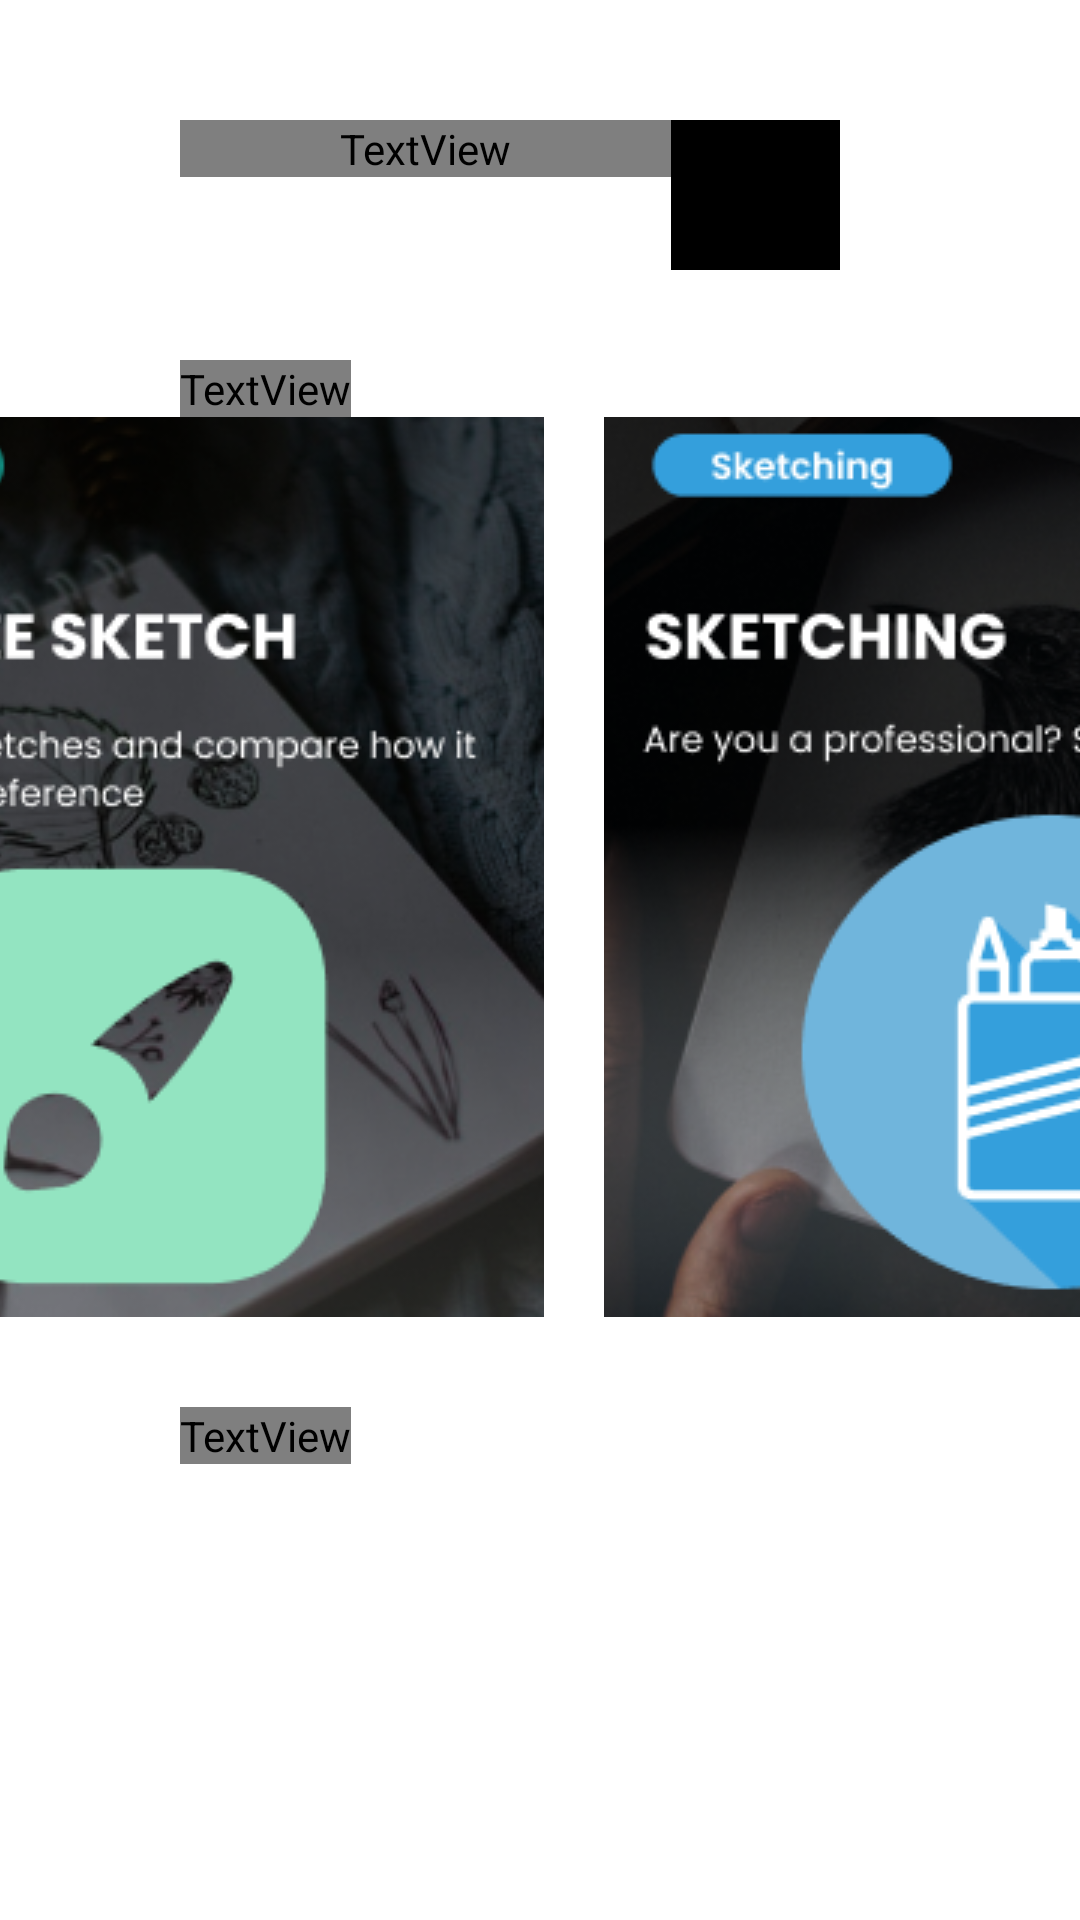

Android layout source for this screen:
<!-- AndroidManifest.xml: application theme Theme.LearnSketch -->
<!-- res/layout/activity_homescreen.xml -->
<?xml version="1.0" encoding="utf-8"?>
<androidx.constraintlayout.widget.ConstraintLayout xmlns:android="http://schemas.android.com/apk/res/android"
    xmlns:app="http://schemas.android.com/apk/res-auto"
    xmlns:tools="http://schemas.android.com/tools"
    android:layout_width="match_parent"
    android:layout_height="match_parent"
    android:background="@color/white"
    >


    <LinearLayout
        android:id="@+id/headerlinearLayout"
        android:layout_width="match_parent"
        android:layout_height="wrap_content"
        android:layout_marginLeft="60dp"
        android:layout_marginTop="40dp"
        android:baselineAligned="false"
        android:orientation="horizontal"
        app:layout_constraintEnd_toEndOf="parent"
        app:layout_constraintStart_toStartOf="parent"
        app:layout_constraintTop_toTopOf="parent">

        <TextView
            android:id="@+id/textView_welcomeUser"
            android:layout_width="wrap_content"
            android:layout_height="wrap_content"
            android:layout_weight="1"
            android:fontFamily="@font/poppins"
            android:textFontWeight="800"
            android:text="Welcome, User "
            android:textColor="@color/ls_teal_dark"
            android:textSize="20pt" />

        <Button
            android:id="@+id/btn_Logout"
            android:layout_width="wrap_content"
            android:layout_height="50dp"
            android:layout_gravity="center"
            android:layout_marginEnd="80dp"
            android:backgroundTint="@color/black"
            android:drawableLeft="@drawable/ic_icon_logout"
            android:fontFamily="@font/poppins"
            android:textFontWeight="600"
            android:paddingLeft="15dp"
            android:text="LOGOUT"
            android:textSize="7pt"
            app:cornerRadius="30dp" />

    </LinearLayout>

    <TextView
        android:id="@+id/textView_getstarted"
        android:layout_width="wrap_content"
        android:layout_height="wrap_content"
        android:layout_marginStart="60dp"
        android:layout_marginTop="30dp"
        android:fontFamily="@font/poppins"
        android:textFontWeight="600"
        android:text="Get Started"
        android:textColor="@color/ls_textdark"
        android:textSize="12pt"
        app:layout_constraintStart_toStartOf="parent"
        app:layout_constraintTop_toBottomOf="@+id/headerlinearLayout" />

    <LinearLayout
        android:id="@+id/linearlayout_getStarted"
        android:layout_width="1278dp"
        android:layout_height="300dp"
        android:layout_gravity="start"
        android:layout_marginStart="120dp"
        android:orientation="horizontal"
        app:layout_constraintEnd_toEndOf="parent"
        app:layout_constraintStart_toStartOf="parent"
        app:layout_constraintTop_toBottomOf="@+id/textView_getstarted">

        <ImageButton
            android:id="@+id/learnsketchBtn"
            android:layout_width="280dp"
            android:layout_height="wrap_content"
            android:layout_marginEnd="20dp"
            android:background="?android:attr/selectableItemBackgroundBorderless"
            app:cornerRadius="40dp"
            app:srcCompat="@drawable/btn2"
            android:elevation="3dp"
            />

        <ImageButton
            android:id="@+id/analyzeBtn"
            android:layout_width="280dp"
            android:layout_height="wrap_content"
            android:layout_marginEnd="20dp"
            android:background="?android:attr/selectableItemBackgroundBorderless"
            app:cornerRadius="40dp"
            android:elevation="3dp"
            app:srcCompat="@drawable/btn1" />

        <ImageButton
            android:id="@+id/sketchBtn"
            android:layout_width="280dp"
            android:layout_height="wrap_content"
            android:background="?android:attr/selectableItemBackgroundBorderless"
            android:scaleType="center"
            android:elevation="3dp"
            app:srcCompat="@drawable/btn3" />


    </LinearLayout>

    <TextView
        android:id="@+id/textView_recent"
        android:layout_width="wrap_content"
        android:layout_height="wrap_content"
        android:layout_marginStart="60dp"
        android:layout_marginTop="30dp"
        android:fontFamily="@font/poppins"
        android:textFontWeight="600"
        android:text="Your Saved Sketches"
        android:textColor="@color/ls_textdark"
        android:textSize="12pt"
        app:layout_constraintStart_toStartOf="parent"
        app:layout_constraintTop_toBottomOf="@+id/linearlayout_getStarted" />

    <androidx.recyclerview.widget.RecyclerView
        android:id="@+id/recentsketchRV"
        android:layout_width="match_parent"
        android:layout_height="wrap_content"
        android:layout_marginStart="60dp"
        android:orientation="horizontal"
        app:layout_constraintStart_toStartOf="parent"
        app:layout_constraintTop_toBottomOf="@id/textView_recent"

        />

</androidx.constraintlayout.widget.ConstraintLayout>
<!-- resources referenced by this layout -->
<resources>
  <color name="black">#FF000000</color>
  <color name="ls_teal_dark">#1F6F78</color>
  <color name="ls_textdark">#353940</color>
  <color name="white">#FFFFFFFF</color>
  <!-- drawable btn1: png bitmap (drawable-v24, 135005 bytes) -->
  <!-- drawable btn2: png bitmap (drawable-v24, 102354 bytes) -->
  <!-- drawable btn3: png bitmap (drawable-v24, 105697 bytes) -->
  <!-- drawable ic_icon_logout (drawable) -->
  <vector xmlns:android="http://schemas.android.com/apk/res/android"
      android:width="26dp"
      android:height="26dp"
      android:viewportWidth="26"
      android:viewportHeight="26">
    <path
        android:pathData="M21.217,16.93L25,13.09L21.217,9.25M9.867,13.09H24.897M12.823,25C6.291,25 1,20.5 1,13C1,5.5 6.291,1 12.823,1"
        android:strokeLineJoin="round"
        android:strokeWidth="2"
        android:fillColor="#00000000"
        android:strokeColor="#E8E8E8"
        android:strokeLineCap="round"/>
  </vector>
  <style name="Theme.LearnSketch" parent="Theme.MaterialComponents.DayNight.NoActionBar">
          
          <item name="colorPrimary">@color/purple_500</item>
          <item name="colorPrimaryVariant">@color/purple_700</item>
          <item name="colorOnPrimary">@color/white</item>
          
          <item name="colorSecondary">@color/teal_200</item>
          <item name="colorSecondaryVariant">@color/teal_700</item>
          <item name="colorOnSecondary">@color/black</item>
          
          <item name="android:statusBarColor" tools:targetApi="l">?attr/colorPrimaryVariant</item>
          
      </style>
  <color name="purple_500">#FF6200EE</color>
  <color name="purple_700">#FF3700B3</color>
  <color name="teal_200">#FF03DAC5</color>
  <color name="teal_700">#FF018786</color>
</resources>
